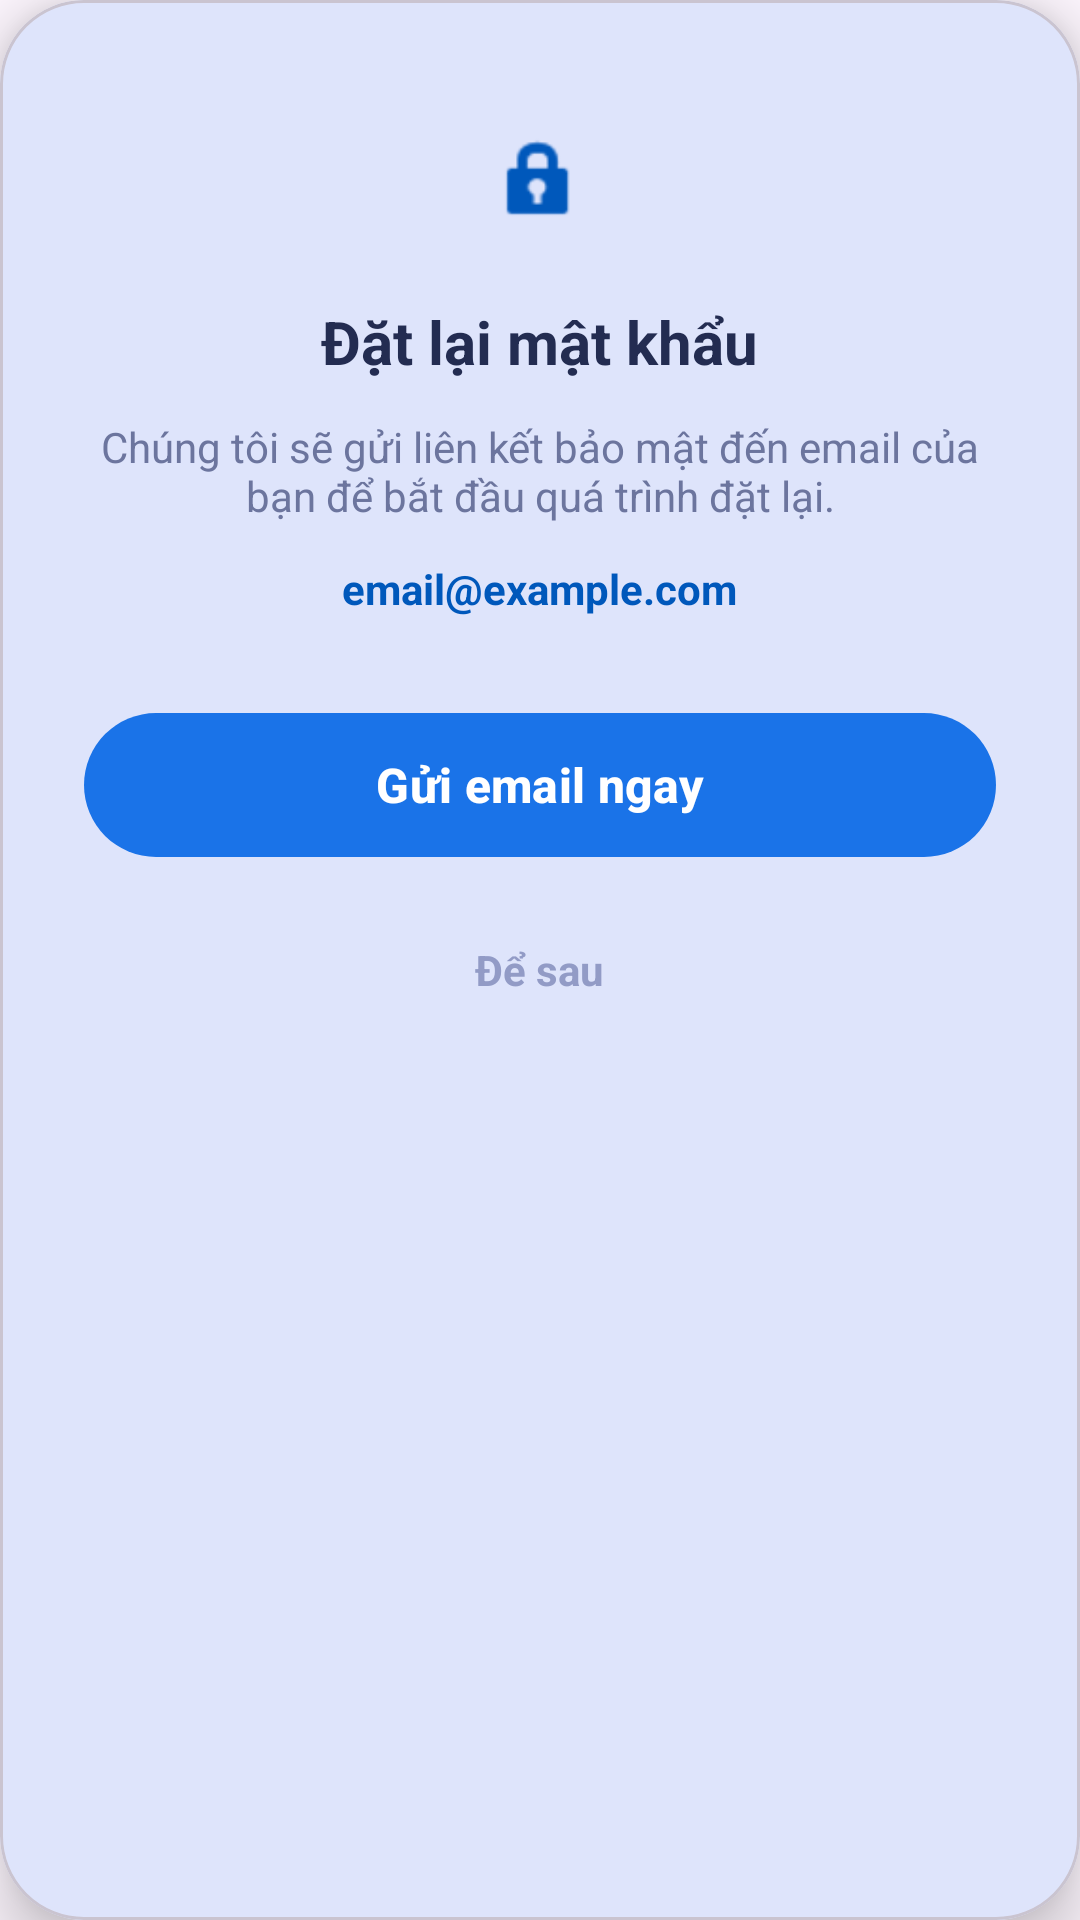

Android layout source for this screen:
<!-- AndroidManifest.xml: application theme Theme.TravelApp -->
<!-- res/layout/layout_dialog_reset_password.xml -->
<?xml version="1.0" encoding="utf-8"?>
<com.google.android.material.card.MaterialCardView xmlns:android="http://schemas.android.com/apk/res/android"
    xmlns:app="http://schemas.android.com/apk/res-auto"
    android:layout_width="match_parent"
    android:layout_height="wrap_content"
    android:layout_margin="24dp"
    app:cardCornerRadius="28dp"
    app:cardElevation="12dp">

    <LinearLayout
        android:layout_width="match_parent"
        android:layout_height="wrap_content"
        android:gravity="center"
        android:orientation="vertical"
        android:padding="28dp">

        <View
            android:layout_width="64dp"
            android:layout_height="64dp"
            android:background="@drawable/bg_logo_circle"
            android:backgroundTint="#F0F2FF" />

        <ImageView
            android:layout_width="32dp"
            android:layout_height="32dp"
            android:layout_marginTop="-48dp"
            android:src="@android:drawable/ic_lock_idle_lock"
            app:tint="#0058BB" />

        <TextView
            android:layout_width="wrap_content"
            android:layout_height="wrap_content"
            android:layout_marginTop="24dp"
            android:text="Đặt lại mật khẩu"
            android:textColor="#232C51"
            android:textSize="20sp"
            android:textStyle="bold" />

        <TextView
            android:id="@+id/tvMessage"
            android:layout_width="wrap_content"
            android:layout_height="wrap_content"
            android:layout_marginTop="12dp"
            android:gravity="center"
            android:text="Chúng tôi sẽ gửi liên kết bảo mật đến email của bạn để bắt đầu quá trình đặt lại."
            android:textColor="#6C759E"
            android:textSize="14sp" />

        <TextView
            android:id="@+id/tvTargetEmail"
            android:layout_width="wrap_content"
            android:layout_height="wrap_content"
            android:layout_marginTop="8dp"
            android:background="@drawable/bg_rounded_comment"
            android:backgroundTint="#F7F5FF"
            android:paddingHorizontal="12dp"
            android:paddingVertical="4dp"
            android:text="email@example.com"
            android:textColor="#0058BB"
            android:textSize="14sp"
            android:textStyle="bold" />

        <com.google.android.material.button.MaterialButton
            android:id="@+id/btnConfirm"
            android:layout_width="match_parent"
            android:layout_height="56dp"
            android:layout_marginTop="24dp"
            android:text="Gửi email ngay"
            android:textAllCaps="false"
            android:textSize="16sp"
            android:textStyle="bold"
            app:cornerRadius="28dp" />

        <TextView
            android:id="@+id/btnCancel"
            android:layout_width="wrap_content"
            android:layout_height="wrap_content"
            android:layout_marginTop="16dp"
            android:padding="8dp"
            android:text="Để sau"
            android:textColor="#929BC6"
            android:textSize="14sp"
            android:textStyle="bold" />

    </LinearLayout>
</com.google.android.material.card.MaterialCardView>
<!-- resources referenced by this layout -->
<resources>
  <style name="Theme.TravelApp" parent="Base.Theme.TravelApp" />
  <style name="Base.Theme.TravelApp" parent="Theme.Material3.DayNight.NoActionBar">
          <item name="colorPrimary">#1A73E8</item>
      </style>
</resources>
